Run: headless pygame with SDL's dummy video driver; simulated clock (each Clock.tick advances the game by its frame time, no real sleeping); random seed 0; keys injected as events and as key.get_pressed() state; no mouse input.
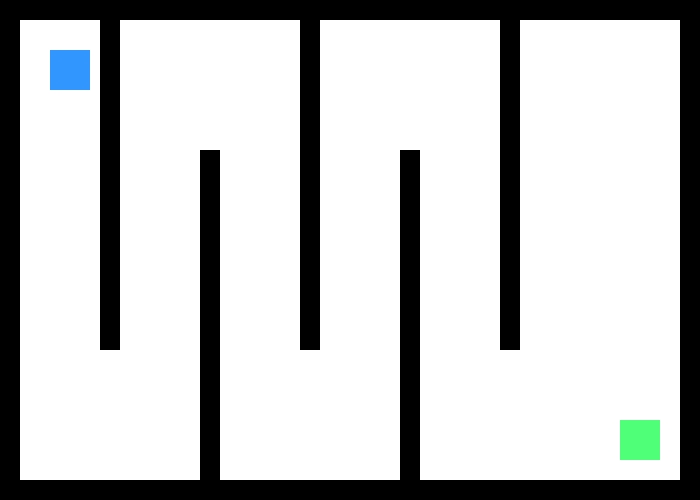
Frame 1 of 4 · flips 1–60 · no input
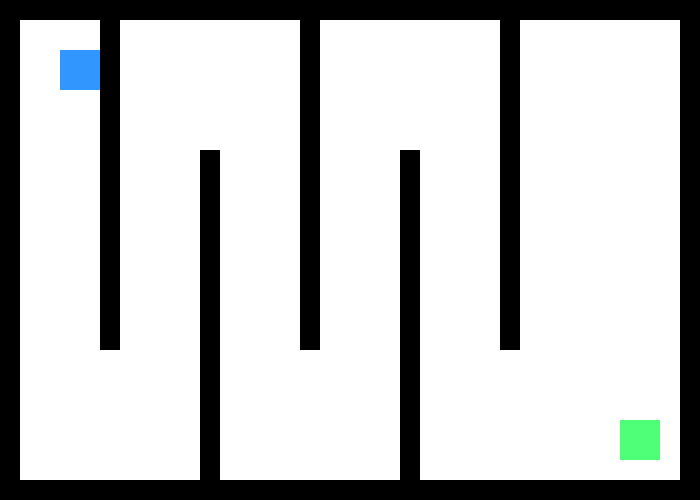
Frame 2 of 4 · flips 61–180 · tapped SPACE, RETURN · held RIGHT (→), D
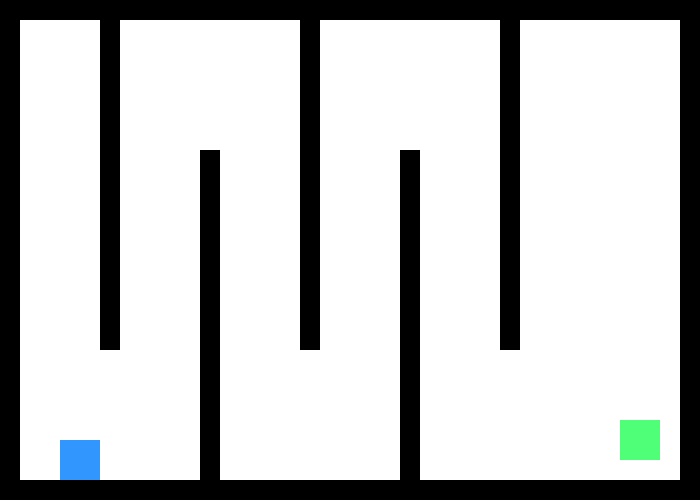
Frame 3 of 4 · flips 181–300 · held DOWN (↓), S
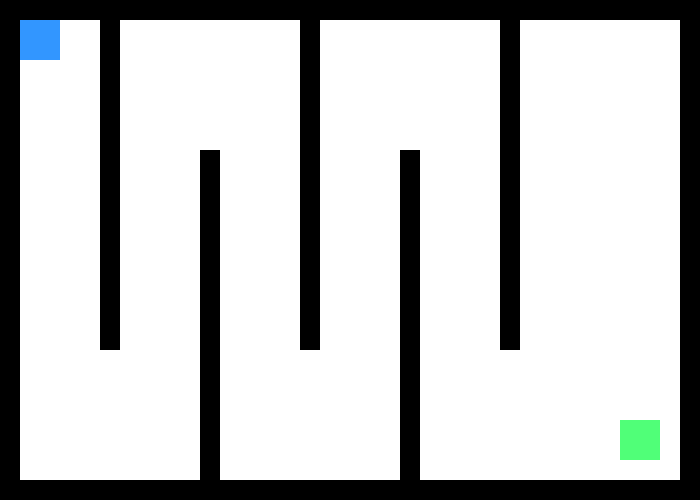
Frame 4 of 4 · flips 301–420 · held LEFT (←), A, UP (↑), W

The pygame program that drew these frames:

import pygame

# ======================
# INICIALIZACIÓN
# ======================
pygame.init()

ANCHO = 700
ALTO = 500

ventana = pygame.display.set_mode((ANCHO, ALTO))
pygame.display.set_caption("Laberinto - Un solo archivo")

RELOJ = pygame.time.Clock()
# Colores
BLANCO = (255, 255, 255)
NEGRO = (0, 0, 0)
AZUL = (50, 150, 255)
ROJO = (255, 80, 80)
VERDE = (80, 255, 120)

# ======================
# CLASE BASE
# ======================
class GameSprite(pygame.sprite.Sprite):
    def __init__(self, x, y, ancho, alto, color):
        super().__init__()

        # Creamos una superficie (rectángulo)
        self.image = pygame.Surface((ancho, alto))
        self.image.fill(color)

        # Rectángulo para colisiones
        self.rect = self.image.get_rect()
        self.rect.x = x
        self.rect.y = y

    def draw(self):
        ventana.blit(self.image, self.rect)

# ======================
# JUGADOR
# ======================
class Player(GameSprite):
    def __init__(self, x, y):
        super().__init__(x, y, 40, 40, AZUL)
        self.vel_x = 0
        self.vel_y = 0

    def update(self, muros):
        # Movimiento horizontal
        self.rect.x += self.vel_x
        for muro in muros:
            if self.rect.colliderect(muro.rect):
                if self.vel_x > 0:
                    self.rect.right = muro.rect.left
                if self.vel_x < 0:
                    self.rect.left = muro.rect.right
# Movimiento vertical
        self.rect.y += self.vel_y
        for muro in muros:
            if self.rect.colliderect(muro.rect):
                if self.vel_y > 0:
                    self.rect.bottom = muro.rect.top
                if self.vel_y < 0:
                    self.rect.top = muro.rect.bottom

# ======================
# MUROS DEL LABERINTO
# ======================
class Muro(GameSprite):
    def __init__(self, x, y, ancho, alto):
        super().__init__(x, y, ancho, alto, NEGRO)
# ======================
# META
# ======================
class Meta(GameSprite):
    def __init__(self, x, y):
        super().__init__(x, y, 40, 40, VERDE)

# ======================
# CREACIÓN DE OBJETOS
# ======================
jugador=Player(50,50)
meta=Meta(620,420)

#creamos una lista
muros=[]
#bordes
muros.append(Muro(0,0,700,20))
muros.append(Muro(0,0,20,500))
muros.append(Muro(0,480,700,20))
muros.append(Muro(680,0,20,500))

#MUROS INTERNOS
muros.append(Muro(100,0,20,350))
muros.append(Muro(200,150,20,350))
muros.append(Muro(300,0,20,350))
muros.append(Muro(400,150,20,350))
muros.append(Muro(500,0,20,350))

#bucle principal
jugando=True
ganastes=False
while jugando:
    for evento in pygame.event.get():
        if evento.type==pygame.QUIT:
            jugando = False
    teclas=pygame.key.get_pressed()        
    jugador.vel_x = 0
    jugador.vel_y = 0

    if teclas[pygame.K_a]:
        jugador.vel_x = -5
    if teclas[pygame.K_d]:
        jugador.vel_x = 5
    if teclas[pygame.K_w]:
        jugador.vel_y = -5
    if teclas[pygame.K_s]:
        jugador.vel_y = 5

    # Actualizamos jugador
    jugador.update(muros)

    # Verificamos victoria
    if jugador.rect.colliderect(meta.rect):
        ganaste = True
        jugando = False
# Dibujo
    ventana.fill(BLANCO)
    for muro in muros:
        muro.draw()
    meta.draw()
    jugador.draw()

    pygame.display.update()
    RELOJ.tick(60)

# ======================
# PANTALLA FINAL
# ======================
ventana.fill(BLANCO)
fuente = pygame.font.SysFont(None, 60)
if ganaste:
    texto = fuente.render("¡GANASTE!", True, VERDE)
else:
    texto = fuente.render("FIN DEL JUEGO", True, ROJO)

ventana.blit(texto, (220, 220))
pygame.display.update()

pygame.time.delay(3000)
pygame.quit()
